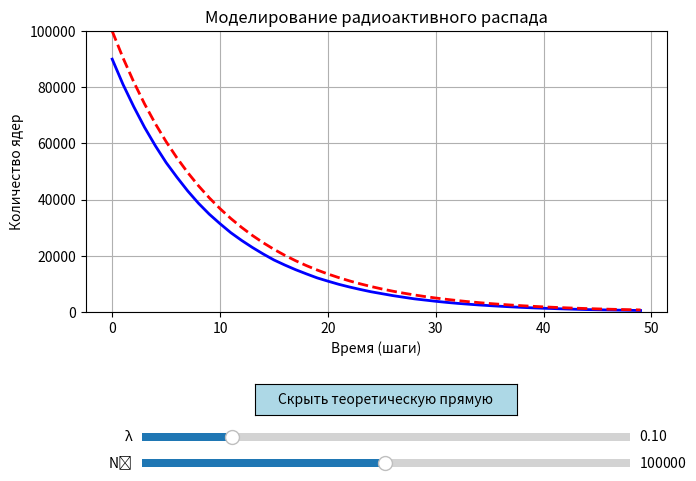

Write Python code to recreate this figure.
import numpy as np
import matplotlib.pyplot as plt
from matplotlib.widgets import Slider, Button

initial_N_0 = 100000 # Начальное кол-во ядер
lambda_ = 0.1        # Постоянная распада
time_steps = 50      # Кол-во шагов за N-ую единицу времени
show_theory = True   # Изначальное значение показа теоретической прямой

fig, ax = plt.subplots()
fig.set_size_inches(7.5, 5.3)
plt.subplots_adjust(bottom=0.35)

#Функция, симулирующая распад
def simulate_decay(N_0, lambda_val):
    N_current = N_0
    N_list = []
    for t in range(time_steps):
        random_numbers = np.random.rand(N_current)
        decayed = np.sum(random_numbers < lambda_val)
        N_current -= decayed
        N_list.append(N_current)
    return N_list

#Функция, создающая теоретическую прямую
def simulate_theory(N_0, lambda_val, time_steps):
    time_array = list(range(time_steps))
    theory_list = [N_0 * np.exp(-lambda_val * t) for t in time_array]
    return theory_list

time_array = list(range(time_steps))

theory_list = simulate_theory(initial_N_0, lambda_, time_steps)
N_list = simulate_decay(initial_N_0, lambda_)

line, = ax.plot(time_array, N_list, 'b-', linewidth=2) #Создание графика распада
line1, = ax.plot(time_array, theory_list, 'r--', linewidth=2) #Создание графика теоретической прямой

ax.set_xlabel('Время (шаги)')
ax.set_ylabel('Количество ядер')
ax.set_title('Моделирование радиоактивного распада')

ax.grid(True)
ax.set_ylim(0, initial_N_0)

#Слайдер, меняющий значение lambda_
slider_lambda_ax = plt.axes([0.2, 0.1, 0.65, 0.03])
lambda_slider = Slider( #Слайдер, меняющий значение lambda_
    ax=slider_lambda_ax,
    label='λ',
    valmin=0.01,
    valmax=0.5,
    valinit=lambda_,
)

#Слайдер, меняющий значение N_0 (изначального кол-ва ядер)
N_slider_ax = plt.axes([0.2, 0.05, 0.65, 0.03])
N_slider = Slider(
    ax = N_slider_ax,
    label='N₀',
    valmin=1000,
    valmax=200000,
    valinit=initial_N_0,
    valstep=100
)

theory_button_ax = plt.axes([0.35, 0.155, 0.35, 0.06])
theory_button = Button(theory_button_ax, 'Скрыть теоретическую прямую', color='lightblue')

#Функция, изменяющая значения N_0 и lambda_. Относятся к слайдерам
def update(val):
    global show_theory
    new_N_0 = N_slider.val
    new_lambda = lambda_slider.val

    new_N_list = simulate_decay(new_N_0, new_lambda)
    new_theory_list = simulate_theory(new_N_0, new_lambda, time_steps)

    line.set_ydata(new_N_list)
    line1.set_ydata(new_theory_list)

    line1.set_visible(show_theory)

    ax.set_ylim(0, new_N_0)
    fig.canvas.draw_idle()

#Функция, отвечающая за показ теоретической прямой
def toggle_theory(event):
    global show_theory
    show_theory = not show_theory

    line1.set_visible(show_theory)

    if show_theory:
        theory_button.label.set_text('Скрыть теоретическую прямую')
        theory_button.color = 'lightgreen'
    else:
        theory_button.label.set_text('Показать теоретическую прямую')
        theory_button.color = 'lightgray'

    fig.canvas.draw_idle()

lambda_slider.on_changed(update)
N_slider.on_changed(update)
theory_button.on_clicked(toggle_theory)

fig.canvas.manager.set_window_title("Radioactive Decay Simulator v1.0")

plt.show()